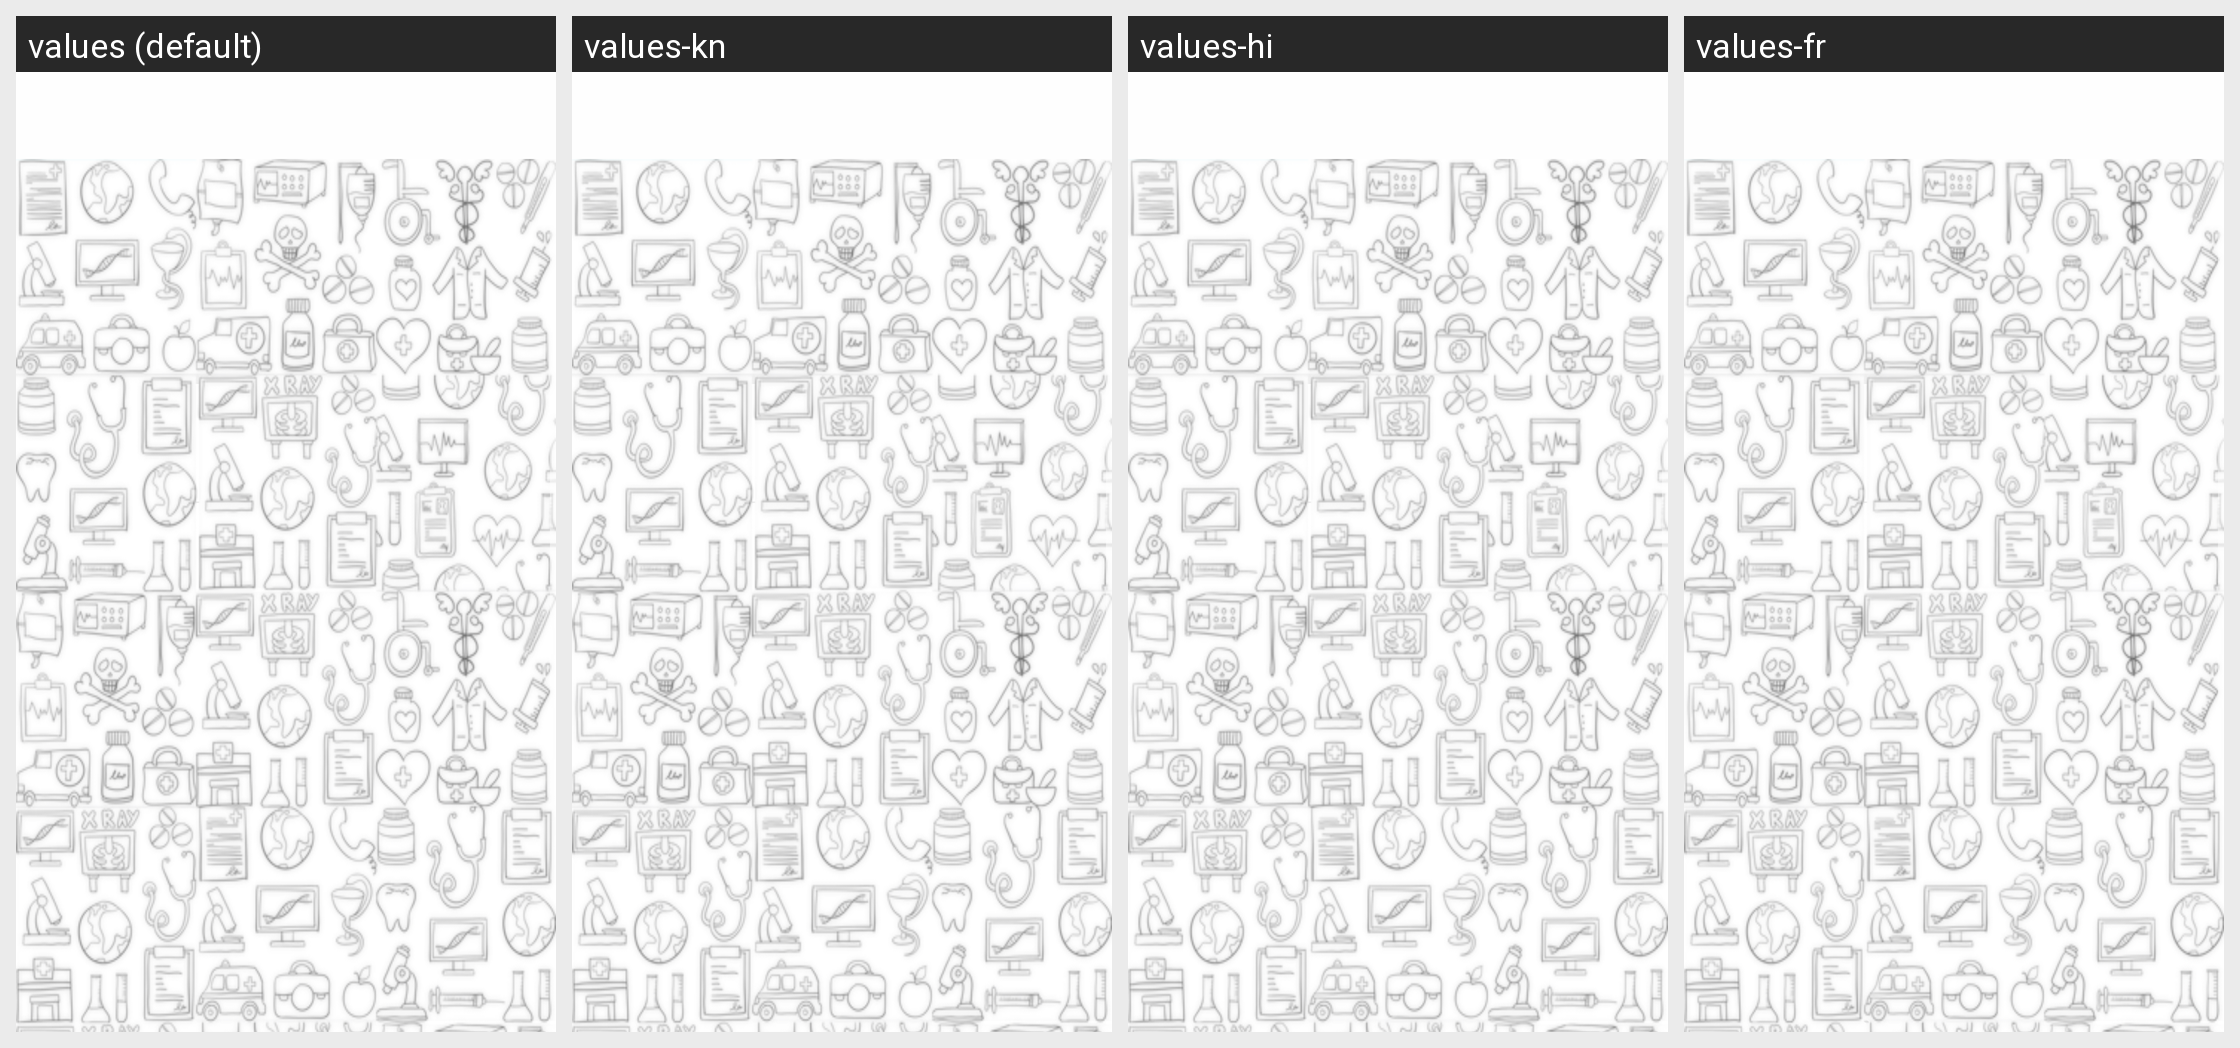

This grid shows one Android layout under several languages. Give, for every string resource on the screen, its name, the default text and each shown locale's text.
Android screen res/layout/activity_category_info.xml rendered under 4 locales, left to right: values (default), values-kn, values-hi, values-fr. Device: Nexus 5 (rendered at 1080×1920; each locale shown at half size, 540×960, under a caption strip naming it); theme BaseTheme.
Strings drawn on this screen, with the default value and each locale's value (text and hints the layout hard-codes, and strings that could not be matched under every locale, appear in the picture but are not listed):

photo
  values: Photos
  values-kn: ಫೋಟೋಗಳು
  values-hi: तस्वीरें
  values-fr: Les photos

amenities
  values: Amenities
  values-kn: ಸೌಲಭ್ಯಗಳು
  values-hi: सुविधाएँ
  values-fr: Les commodités
